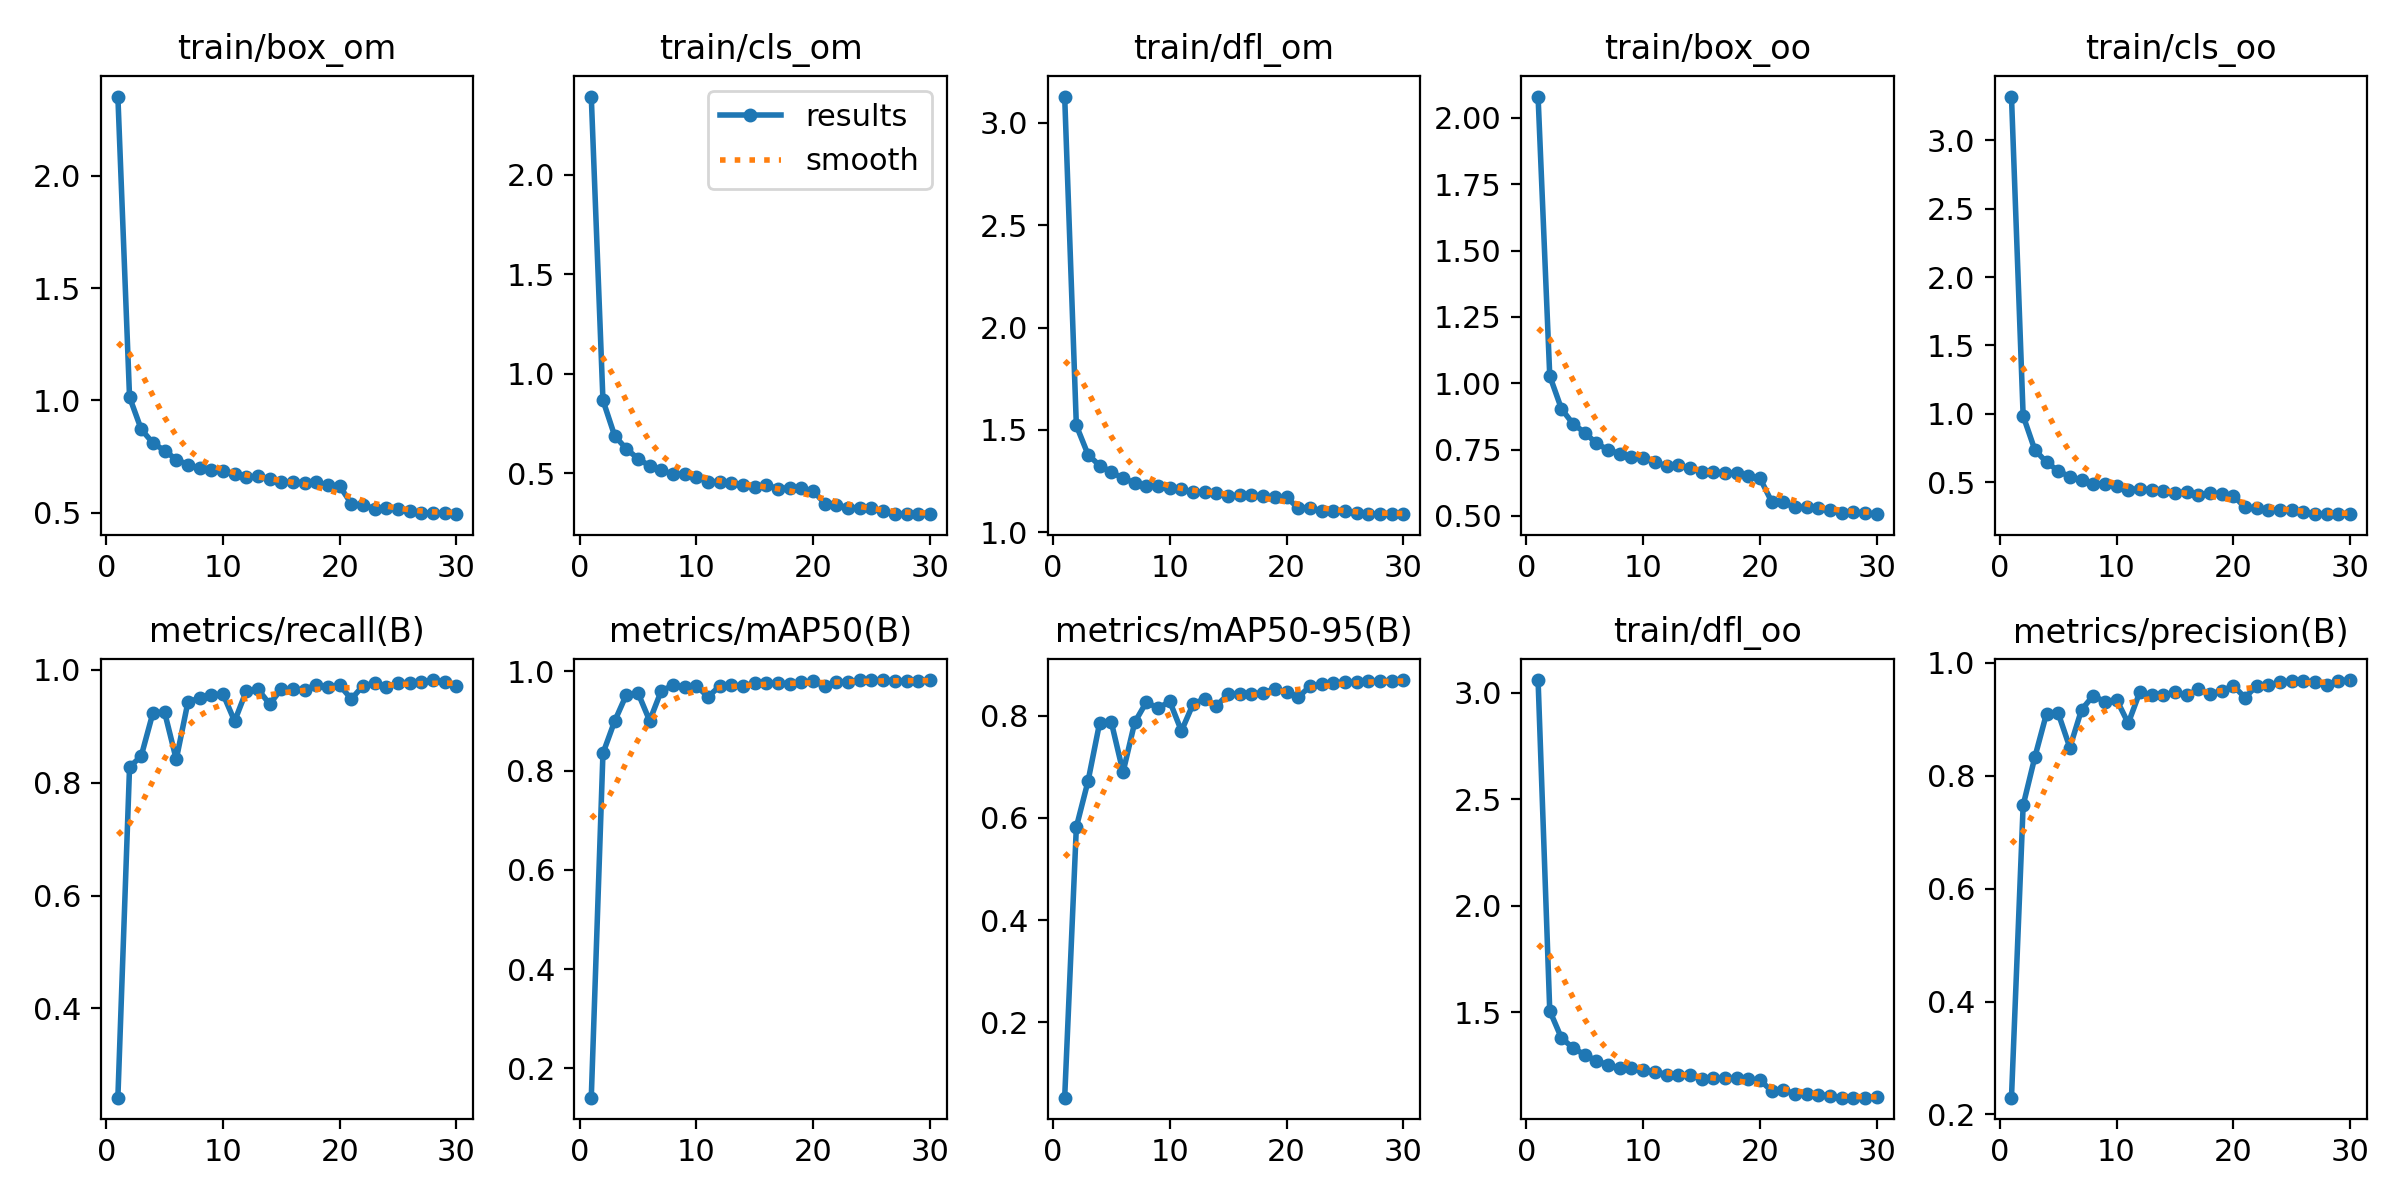

The data file committed next to this chart (first rows):
epoch, train/box_om, train/cls_om, train/dfl_om, train/box_oo, train/cls_oo, train/dfl_oo, metrics/precision(B), metrics/recall(B), metrics/mAP50(B), metrics/mAP50-95(B), val/box_om, val/cls_om, val/dfl_om, val/box_oo, val/cls_oo, val/dfl_oo, lr/pg0, lr/pg1, lr/pg2
1, 2.353, 2.394, 3.128, 2.081, 3.32, 3.06, 0.2296, 0.2416, 0.1405, 0.05237, 2.018, 2.742, 2.811, 1.856, 3.073, 2.606, 0.0002373, 0.0002373, 0.0002373
2, 1.015, 0.8675, 1.522, 1.028, 0.9856, 1.507, 0.7477, 0.8277, 0.8349, 0.5821, 0.9604, 0.848, 1.571, 0.9637, 0.9556, 1.517, 0.0004597, 0.0004597, 0.0004597
3, 0.8718, 0.6895, 1.379, 0.9039, 0.7367, 1.379, 0.8328, 0.8475, 0.8996, 0.6718, 0.8286, 0.6567, 1.391, 0.8431, 0.6774, 1.377, 0.0006663, 0.0006663, 0.0006663
4, 0.811, 0.6232, 1.325, 0.8468, 0.6471, 1.332, 0.9101, 0.9237, 0.9529, 0.7867, 0.6209, 0.4525, 1.132, 0.643, 0.4338, 1.142, 0.0006433, 0.0006433, 0.0006433
5, 0.777, 0.5744, 1.295, 0.8143, 0.5834, 1.3, 0.911, 0.9254, 0.957, 0.7871, 0.6383, 0.4253, 1.159, 0.6584, 0.4069, 1.154, 0.0006433, 0.0006433, 0.0006433
6, 0.737, 0.5375, 1.263, 0.7734, 0.5399, 1.272, 0.8499, 0.8414, 0.9007, 0.6896, 0.7614, 0.6123, 1.339, 0.7801, 0.6409, 1.345, 0.0006197, 0.0006197, 0.0006197
7, 0.7143, 0.5177, 1.242, 0.7492, 0.5176, 1.253, 0.9169, 0.9431, 0.9614, 0.7871, 0.6494, 0.4117, 1.172, 0.6626, 0.3883, 1.179, 0.0005962, 0.0005962, 0.0005962
8, 0.6992, 0.4945, 1.226, 0.7343, 0.4883, 1.236, 0.9419, 0.9504, 0.9717, 0.8269, 0.5831, 0.3581, 1.095, 0.5931, 0.332, 1.108, 0.0005726, 0.0005726, 0.0005726
9, 0.6885, 0.4972, 1.225, 0.7212, 0.4908, 1.24, 0.9311, 0.9554, 0.9691, 0.8146, 0.5955, 0.3745, 1.123, 0.603, 0.3479, 1.134, 0.0005491, 0.0005491, 0.0005491
10, 0.6854, 0.4795, 1.218, 0.7174, 0.4727, 1.23, 0.9351, 0.9576, 0.971, 0.8282, 0.5611, 0.347, 1.079, 0.5706, 0.3197, 1.088, 0.0005255, 0.0005255, 0.0005255
11, 0.6741, 0.4583, 1.211, 0.7048, 0.4469, 1.222, 0.893, 0.9093, 0.9489, 0.7701, 0.6766, 0.459, 1.215, 0.6924, 0.4485, 1.229, 0.0005019, 0.0005019, 0.0005019
12, 0.6576, 0.4581, 1.197, 0.687, 0.4508, 1.207, 0.9488, 0.9628, 0.9706, 0.8231, 0.5727, 0.3307, 1.098, 0.5814, 0.3008, 1.107, 0.0004784, 0.0004784, 0.0004784
13, 0.6631, 0.4522, 1.198, 0.6929, 0.4448, 1.208, 0.9432, 0.9658, 0.9726, 0.8331, 0.5539, 0.3339, 1.077, 0.5683, 0.3127, 1.089, 0.0004548, 0.0004548, 0.0004548
14, 0.6527, 0.444, 1.194, 0.6798, 0.4324, 1.204, 0.9432, 0.9395, 0.9701, 0.8195, 0.5801, 0.376, 1.125, 0.5951, 0.3485, 1.136, 0.0004313, 0.0004313, 0.0004313
15, 0.6381, 0.4328, 1.176, 0.666, 0.4227, 1.186, 0.9479, 0.9661, 0.9775, 0.8423, 0.5512, 0.3282, 1.077, 0.5655, 0.3013, 1.095, 0.0004077, 0.0004077, 0.0004077
16, 0.6357, 0.4408, 1.181, 0.6658, 0.4295, 1.193, 0.9422, 0.9655, 0.976, 0.843, 0.5455, 0.3297, 1.068, 0.5532, 0.3069, 1.083, 0.0003841, 0.0003841, 0.0003841
17, 0.6342, 0.4236, 1.18, 0.6626, 0.4101, 1.19, 0.9533, 0.9654, 0.9771, 0.8423, 0.553, 0.3182, 1.073, 0.564, 0.2949, 1.088, 0.0003606, 0.0003606, 0.0003606
18, 0.6353, 0.4278, 1.178, 0.6614, 0.4187, 1.19, 0.9454, 0.9732, 0.9747, 0.8452, 0.5363, 0.3111, 1.065, 0.5483, 0.2886, 1.081, 0.000337, 0.000337, 0.000337
19, 0.6247, 0.4249, 1.171, 0.6515, 0.4151, 1.185, 0.9501, 0.9704, 0.9779, 0.8521, 0.5351, 0.3062, 1.062, 0.5435, 0.2845, 1.073, 0.0003135, 0.0003135, 0.0003135
20, 0.6191, 0.4131, 1.171, 0.6429, 0.4022, 1.182, 0.9595, 0.9727, 0.9803, 0.8465, 0.5357, 0.2944, 1.063, 0.5479, 0.2611, 1.078, 0.0002899, 0.0002899, 0.0002899
21, 0.54, 0.3484, 1.119, 0.5542, 0.3162, 1.131, 0.9385, 0.9485, 0.9706, 0.836, 0.5464, 0.3428, 1.092, 0.5616, 0.3271, 1.115, 0.0002663, 0.0002663, 0.0002663
22, 0.5341, 0.3421, 1.121, 0.5511, 0.3132, 1.137, 0.9595, 0.9723, 0.9788, 0.8576, 0.5151, 0.2839, 1.044, 0.5263, 0.2553, 1.057, 0.0002428, 0.0002428, 0.0002428
23, 0.5192, 0.3273, 1.105, 0.532, 0.2975, 1.116, 0.9605, 0.9763, 0.9791, 0.8612, 0.5123, 0.2769, 1.043, 0.5211, 0.2474, 1.055, 0.0002192, 0.0002192, 0.0002192
24, 0.5204, 0.3272, 1.105, 0.5338, 0.2993, 1.115, 0.9656, 0.9701, 0.9821, 0.8636, 0.5084, 0.2713, 1.033, 0.5153, 0.2467, 1.044, 0.0001956, 0.0001956, 0.0001956
25, 0.5163, 0.3254, 1.103, 0.5306, 0.2984, 1.114, 0.968, 0.9762, 0.9827, 0.866, 0.5099, 0.2668, 1.037, 0.5213, 0.2371, 1.052, 0.0001721, 0.0001721, 0.0001721
26, 0.5095, 0.3097, 1.096, 0.5222, 0.2813, 1.107, 0.9674, 0.9762, 0.9819, 0.866, 0.509, 0.2654, 1.033, 0.5147, 0.2388, 1.041, 0.0001485, 0.0001485, 0.0001485
27, 0.4981, 0.2969, 1.089, 0.5102, 0.2666, 1.099, 0.9654, 0.9786, 0.9817, 0.8672, 0.5067, 0.2635, 1.035, 0.5155, 0.2367, 1.048, 0.000125, 0.000125, 0.000125
28, 0.5014, 0.2972, 1.09, 0.5142, 0.2697, 1.1, 0.9617, 0.9822, 0.9811, 0.8681, 0.5037, 0.2596, 1.031, 0.514, 0.2366, 1.046, 0.0001014, 0.0001014, 0.0001014
29, 0.4985, 0.2971, 1.089, 0.5115, 0.2681, 1.099, 0.9684, 0.979, 0.9813, 0.8687, 0.5027, 0.2591, 1.025, 0.5103, 0.2333, 1.035, 7.7826e-05, 7.7826e-05, 7.7826e-05
30, 0.494, 0.295, 1.09, 0.5067, 0.2696, 1.101, 0.9696, 0.9711, 0.9821, 0.8699, 0.5027, 0.2585, 1.03, 0.5109, 0.2339, 1.04, 5.4264e-05, 5.4264e-05, 5.4264e-05
